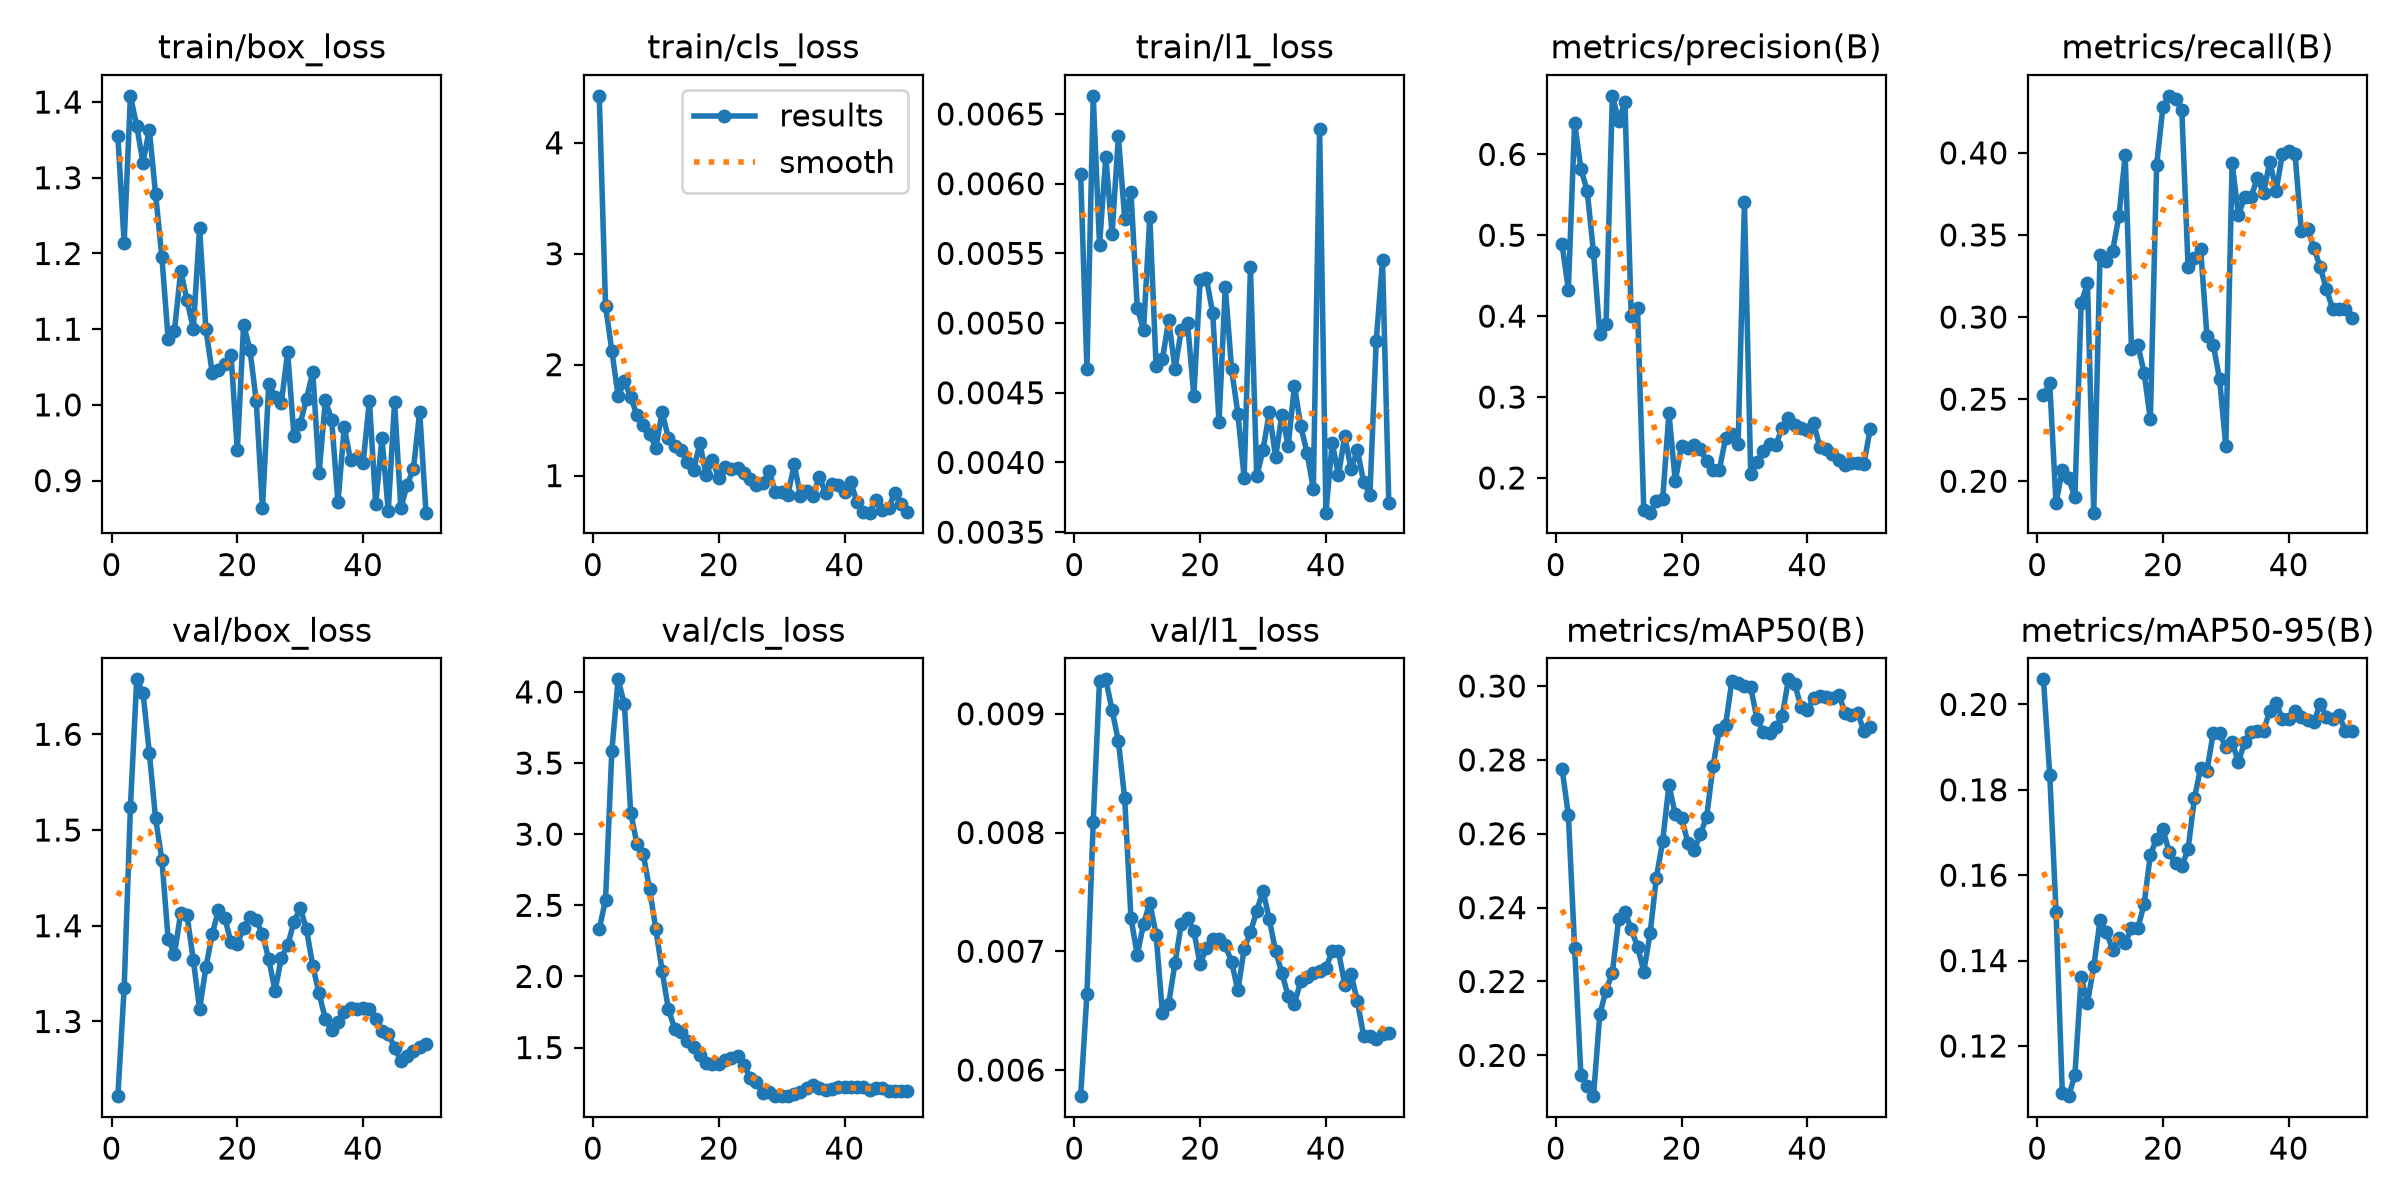

Values plotted in this chart, from the file beside it:
epoch, time, train/box_loss, train/cls_loss, train/l1_loss, metrics/precision(B), metrics/recall(B), metrics/mAP50(B), metrics/mAP50-95(B), val/box_loss, val/cls_loss, val/l1_loss, lr/pg0, lr/pg1, lr/pg2
1, 48.39, 1.355, 4.423, 0.00607, 0.4889, 0.2525, 0.2776, 0.2059, 1.222, 2.332, 0.00578, 0.0003125, 0.0003125, 0.0003125
2, 66.54, 1.214, 2.529, 0.00467, 0.4326, 0.2597, 0.2652, 0.1836, 1.335, 2.539, 0.00664, 0.0007147, 0.0007147, 0.0007147
3, 83.07, 1.408, 2.127, 0.00663, 0.6392, 0.1866, 0.2291, 0.1515, 1.524, 3.584, 0.00809, 0.0011, 0.0011, 0.0011
4, 100.5, 1.369, 1.716, 0.00556, 0.5818, 0.207, 0.1947, 0.1089, 1.657, 4.088, 0.00928, 0.001176, 0.001176, 0.001176
5, 118.8, 1.32, 1.849, 0.00619, 0.5548, 0.2017, 0.1916, 0.1082, 1.644, 3.913, 0.00929, 0.001151, 0.001151, 0.001151
6, 135.5, 1.364, 1.708, 0.00564, 0.4789, 0.1905, 0.189, 0.1132, 1.581, 3.151, 0.00903, 0.001126, 0.001126, 0.001126
7, 152.9, 1.279, 1.542, 0.00634, 0.3785, 0.3085, 0.2112, 0.1361, 1.512, 2.929, 0.00877, 0.001102, 0.001102, 0.001102
8, 171.3, 1.195, 1.456, 0.00575, 0.3907, 0.3205, 0.2175, 0.1301, 1.469, 2.857, 0.00829, 0.001077, 0.001077, 0.001077
9, 188.2, 1.087, 1.379, 0.00594, 0.6723, 0.1809, 0.2224, 0.1386, 1.386, 2.614, 0.00728, 0.001052, 0.001052, 0.001052
10, 205, 1.098, 1.251, 0.00511, 0.6414, 0.3378, 0.2369, 0.1494, 1.37, 2.332, 0.00697, 0.001027, 0.001027, 0.001027
11, 221.7, 1.177, 1.571, 0.00495, 0.6643, 0.3344, 0.2389, 0.1467, 1.413, 2.038, 0.00723, 0.001002, 0.001002, 0.001002
12, 240.4, 1.138, 1.337, 0.00576, 0.4002, 0.3404, 0.2341, 0.1425, 1.411, 1.768, 0.00741, 0.0009778, 0.0009778, 0.0009778
13, 257.2, 1.101, 1.268, 0.00469, 0.4098, 0.3613, 0.2295, 0.1452, 1.364, 1.633, 0.00714, 0.000953, 0.000953, 0.000953
14, 274, 1.234, 1.23, 0.00474, 0.1604, 0.3985, 0.2227, 0.1441, 1.313, 1.61, 0.00648, 0.0009283, 0.0009283, 0.0009283
15, 291, 1.1, 1.122, 0.00502, 0.1571, 0.2806, 0.233, 0.1475, 1.356, 1.543, 0.00656, 0.0009035, 0.0009035, 0.0009035
16, 307.4, 1.042, 1.051, 0.00467, 0.1715, 0.2832, 0.2481, 0.1475, 1.391, 1.503, 0.0069, 0.0008787, 0.0008787, 0.0008787
17, 324.1, 1.046, 1.293, 0.00495, 0.1734, 0.2662, 0.258, 0.1532, 1.417, 1.451, 0.00723, 0.000854, 0.000854, 0.000854
18, 340.6, 1.054, 1.002, 0.005, 0.2803, 0.2376, 0.2733, 0.1648, 1.408, 1.395, 0.00728, 0.0008293, 0.0008293, 0.0008293
19, 357.3, 1.066, 1.138, 0.00448, 0.1958, 0.3927, 0.2652, 0.1686, 1.383, 1.382, 0.00717, 0.0008045, 0.0008045, 0.0008045
20, 373.7, 0.94, 0.9797, 0.00531, 0.2395, 0.428, 0.2643, 0.1708, 1.381, 1.387, 0.00689, 0.0007797, 0.0007797, 0.0007797
21, 390.6, 1.106, 1.081, 0.00532, 0.2375, 0.4348, 0.2576, 0.1653, 1.397, 1.413, 0.00703, 0.000755, 0.000755, 0.000755
22, 407, 1.073, 1.06, 0.00507, 0.2412, 0.4329, 0.2555, 0.1628, 1.409, 1.424, 0.0071, 0.0007302, 0.0007302, 0.0007302
23, 423.9, 1.006, 1.07, 0.00429, 0.2353, 0.4262, 0.2599, 0.1621, 1.406, 1.44, 0.0071, 0.0007055, 0.0007055, 0.0007055
24, 440, 0.8637, 1.021, 0.00526, 0.2212, 0.3306, 0.2647, 0.1661, 1.391, 1.38, 0.00705, 0.0006808, 0.0006808, 0.0006808
25, 456.9, 1.028, 0.9734, 0.00467, 0.2101, 0.3359, 0.2782, 0.178, 1.365, 1.288, 0.00691, 0.000656, 0.000656, 0.000656
26, 473.6, 1.01, 0.9196, 0.00435, 0.2094, 0.3412, 0.288, 0.1851, 1.332, 1.257, 0.00667, 0.0006312, 0.0006312, 0.0006312
27, 490.3, 1.003, 0.9356, 0.00389, 0.2489, 0.2886, 0.2894, 0.1845, 1.367, 1.183, 0.00702, 0.0006065, 0.0006065, 0.0006065
28, 507.3, 1.069, 1.041, 0.0054, 0.2549, 0.2832, 0.3013, 0.1933, 1.379, 1.185, 0.00716, 0.0005818, 0.0005818, 0.0005818
29, 524, 0.9593, 0.8535, 0.0039, 0.2425, 0.2624, 0.3008, 0.1932, 1.404, 1.16, 0.00734, 0.000557, 0.000557, 0.000557
30, 540.6, 0.9752, 0.8532, 0.00409, 0.5405, 0.2214, 0.2999, 0.19, 1.419, 1.158, 0.00751, 0.0005322, 0.0005322, 0.0005322
31, 557.1, 1.008, 0.8273, 0.00436, 0.2048, 0.3939, 0.2997, 0.1911, 1.396, 1.159, 0.00727, 0.0005075, 0.0005075, 0.0005075
32, 573.7, 1.044, 1.101, 0.00404, 0.2203, 0.3622, 0.291, 0.1865, 1.358, 1.176, 0.007, 0.0004827, 0.0004827, 0.0004827
33, 590.1, 0.9099, 0.8182, 0.00434, 0.2327, 0.373, 0.2875, 0.1911, 1.329, 1.19, 0.00682, 0.000458, 0.000458, 0.000458
34, 606.8, 1.006, 0.8653, 0.00412, 0.2419, 0.373, 0.2873, 0.1936, 1.302, 1.213, 0.00662, 0.0004332, 0.0004332, 0.0004332
35, 623.4, 0.9805, 0.8206, 0.00455, 0.2411, 0.3845, 0.2888, 0.1938, 1.291, 1.235, 0.00656, 0.0004085, 0.0004085, 0.0004085
36, 640.2, 0.8711, 0.9884, 0.00426, 0.2617, 0.3757, 0.2918, 0.1938, 1.3, 1.219, 0.00675, 0.0003837, 0.0003837, 0.0003837
37, 656.7, 0.9706, 0.8412, 0.00407, 0.2741, 0.3947, 0.3018, 0.1986, 1.31, 1.205, 0.00678, 0.000359, 0.000359, 0.000359
38, 673.3, 0.9267, 0.9281, 0.00381, 0.2655, 0.377, 0.3007, 0.2002, 1.314, 1.211, 0.00682, 0.0003343, 0.0003343, 0.0003343
39, 689.9, 0.9297, 0.9171, 0.00639, 0.262, 0.3993, 0.2942, 0.1967, 1.313, 1.22, 0.00683, 0.0003095, 0.0003095, 0.0003095
40, 706.6, 0.9228, 0.8504, 0.00364, 0.2598, 0.4011, 0.2934, 0.1966, 1.314, 1.221, 0.00686, 0.0002848, 0.0002848, 0.0002848
41, 723, 1.006, 0.94, 0.00414, 0.2679, 0.3996, 0.2968, 0.1985, 1.313, 1.22, 0.007, 0.00026, 0.00026, 0.00026
42, 739.3, 0.8689, 0.7592, 0.00391, 0.2382, 0.3524, 0.2972, 0.1969, 1.303, 1.222, 0.007, 0.0002352, 0.0002352, 0.0002352
43, 755.4, 0.9561, 0.6743, 0.00419, 0.2361, 0.3534, 0.2969, 0.1964, 1.29, 1.223, 0.00672, 0.0002105, 0.0002105, 0.0002105
44, 771.6, 0.86, 0.666, 0.00395, 0.2291, 0.3424, 0.2969, 0.1958, 1.287, 1.2, 0.00681, 0.0001857, 0.0001857, 0.0001857
45, 787.9, 1.003, 0.7825, 0.00409, 0.2221, 0.3305, 0.2976, 0.2002, 1.273, 1.213, 0.00658, 0.000161, 0.000161, 0.000161
46, 804.3, 0.8638, 0.6867, 0.00386, 0.2158, 0.317, 0.2928, 0.1971, 1.258, 1.216, 0.00629, 0.0001363, 0.0001363, 0.0001363
47, 820.6, 0.8943, 0.7036, 0.00377, 0.2179, 0.3049, 0.2921, 0.1966, 1.264, 1.196, 0.00629, 0.0001115, 0.0001115, 0.0001115
48, 838.1, 0.9155, 0.844, 0.00487, 0.2185, 0.3049, 0.2927, 0.1975, 1.269, 1.198, 0.00626, 8.675e-05, 8.675e-05, 8.675e-05
49, 854.7, 0.9909, 0.7431, 0.00545, 0.217, 0.3049, 0.2879, 0.1939, 1.273, 1.195, 0.0063, 6.2e-05, 6.2e-05, 6.2e-05
50, 870.8, 0.8577, 0.6691, 0.00371, 0.2607, 0.2996, 0.2888, 0.1938, 1.276, 1.193, 0.00631, 3.725e-05, 3.725e-05, 3.725e-05
